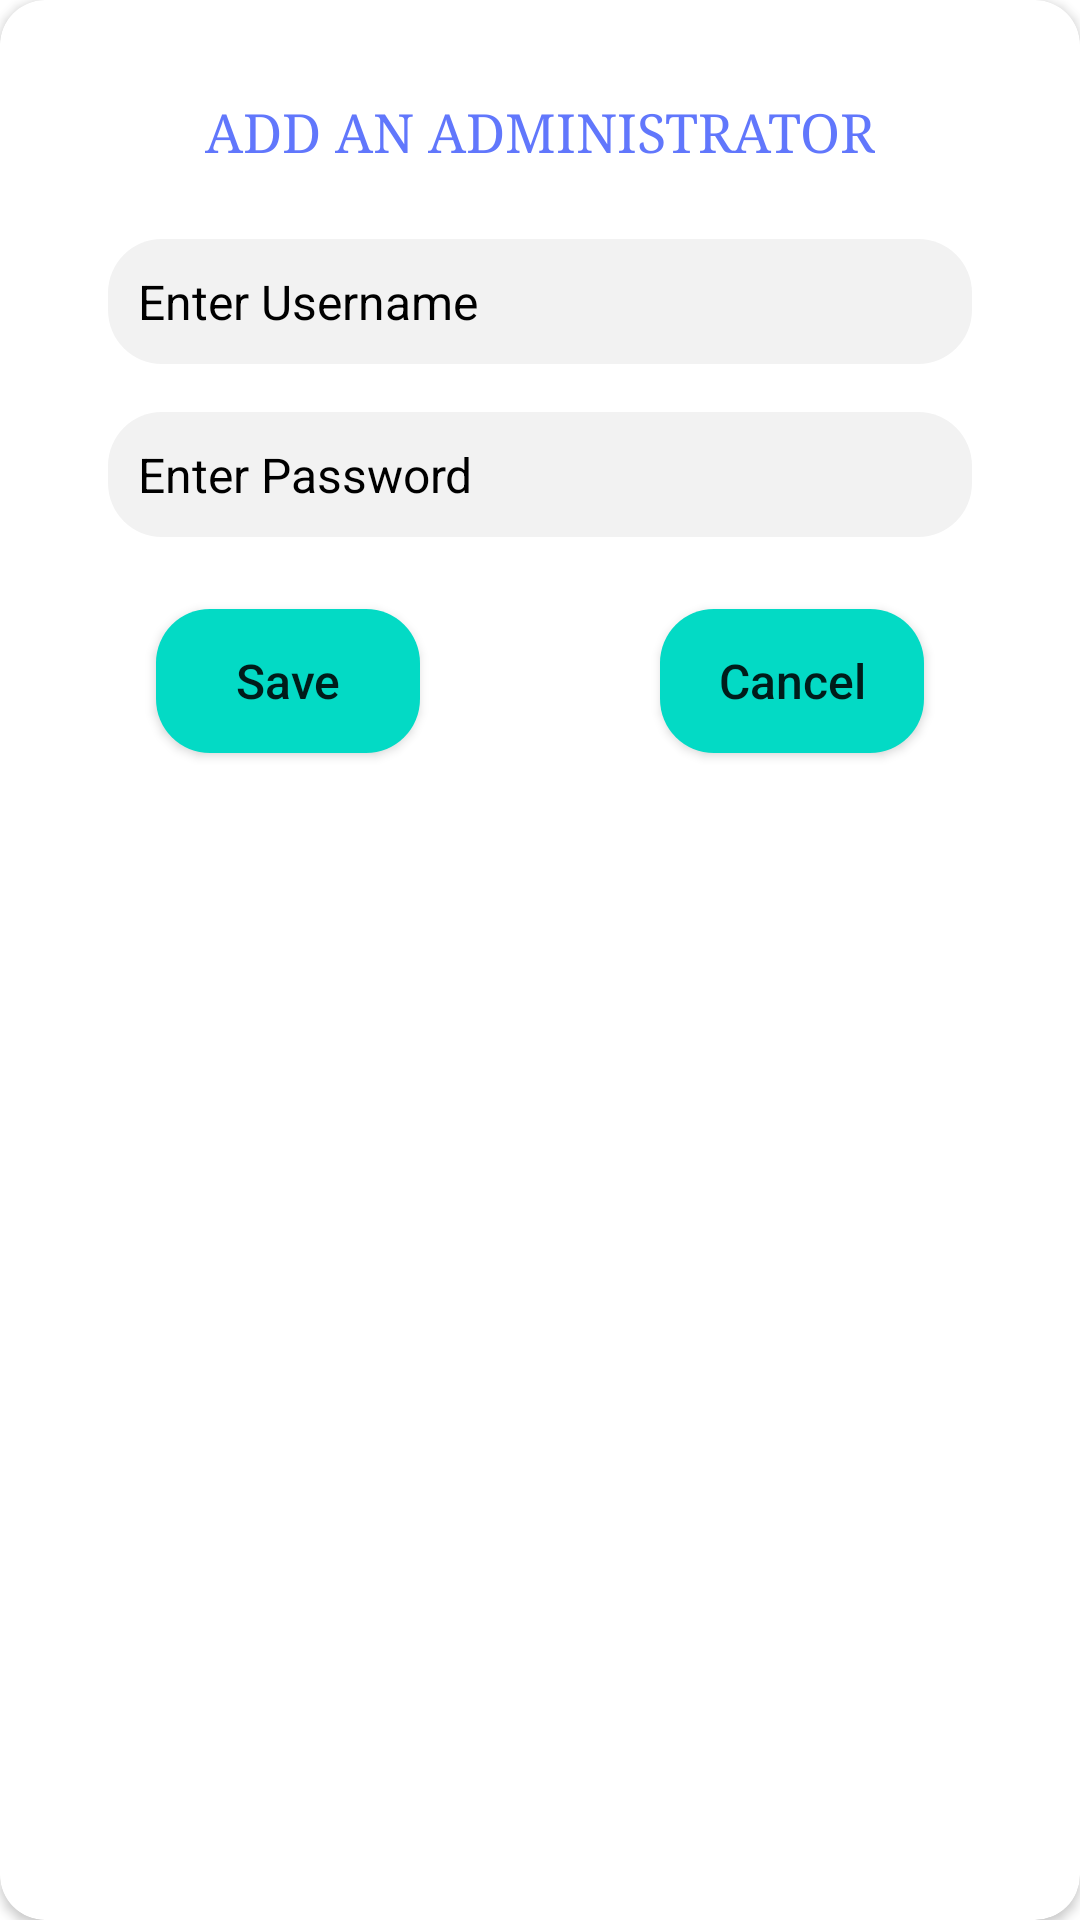

Write the Android layout XML for this screen, with the resource values it uses.
<!-- AndroidManifest.xml: application theme Theme.AIPCA -->
<!-- res/layout/createadmindialog.xml -->
<?xml version="1.0" encoding="utf-8"?>
<androidx.cardview.widget.CardView xmlns:android="http://schemas.android.com/apk/res/android"
    xmlns:tools="http://schemas.android.com/tools"
    android:layout_width="match_parent"
    android:layout_height="match_parent"
    xmlns:app="http://schemas.android.com/apk/res-auto"
    app:cardCornerRadius="15dp">

    <androidx.constraintlayout.widget.ConstraintLayout
        android:layout_width="match_parent"
        android:layout_height="match_parent">


        <EditText
            android:id="@+id/editadminusername"
            android:layout_width="0dp"
            android:layout_height="wrap_content"
            android:layout_marginTop="24dp"
            android:background="@drawable/btn_bg"
            android:backgroundTint="@color/lightGray"
            android:ems="10"
            android:hint="Enter Username"
            android:inputType="textPersonName"
            android:padding="10dp"
            android:textColor="@color/black"
            android:textColorHint="@color/black"
            android:textSize="16sp"
            app:layout_constraintEnd_toEndOf="parent"
            app:layout_constraintStart_toStartOf="parent"
            app:layout_constraintTop_toBottomOf="@+id/textView2"
            app:layout_constraintWidth_percent=".8" />

        <EditText
            android:id="@+id/edittextadminpass"
            android:layout_width="0dp"
            android:layout_height="wrap_content"
            android:layout_marginTop="16dp"
            android:background="@drawable/btn_bg"
            android:backgroundTint="@color/lightGray"
            android:ems="10"
            android:hint="Enter Password"
            android:inputType="textPersonName"
            android:padding="10dp"
            android:textColor="@color/black"
            android:textColorHint="@color/black"
            android:textSize="16sp"
            app:layout_constraintEnd_toEndOf="@+id/editadminusername"
            app:layout_constraintStart_toStartOf="@+id/editadminusername"
            app:layout_constraintTop_toBottomOf="@+id/editadminusername" />

        <TextView
            android:id="@+id/textView2"
            android:layout_width="wrap_content"
            android:layout_height="wrap_content"
            android:layout_marginTop="32dp"
            android:fontFamily="serif"
            android:text="ADD AN ADMINISTRATOR"
            android:textColor="@color/colorPrimary"
            android:textSize="18sp"
            app:layout_constraintEnd_toEndOf="parent"
            app:layout_constraintStart_toStartOf="parent"
            app:layout_constraintTop_toTopOf="parent" />

        <Button
            android:id="@+id/btnsaveadmin"
            android:layout_width="wrap_content"
            android:layout_height="wrap_content"
            android:layout_marginStart="16dp"
            android:layout_marginTop="24dp"
            android:layout_marginEnd="64dp"
            android:background="@drawable/btn_bg"
            android:text="Save"
            android:textAllCaps="false"
            android:textSize="16sp"
            app:backgroundTint="@color/colorAccent"
            app:layout_constraintEnd_toStartOf="@+id/btncanceladmin"
            app:layout_constraintStart_toStartOf="@+id/edittextadminpass"
            app:layout_constraintTop_toBottomOf="@+id/edittextadminpass" />

        <Button
            android:id="@+id/btncanceladmin"
            android:layout_width="wrap_content"
            android:layout_height="wrap_content"
            android:layout_marginStart="16dp"
            android:layout_marginTop="24dp"
            android:layout_marginEnd="16dp"
            android:background="@drawable/btn_bg"
            android:text="Cancel"
            app:backgroundTint="@color/colorAccent"
            android:textAllCaps="false"
            android:textSize="16sp"
            app:layout_constraintEnd_toEndOf="@+id/edittextadminpass"
            app:layout_constraintStart_toEndOf="@+id/btnsaveadmin"
            app:layout_constraintTop_toBottomOf="@+id/edittextadminpass" />
    </androidx.constraintlayout.widget.ConstraintLayout>

</androidx.cardview.widget.CardView>
<!-- resources referenced by this layout -->
<resources>
  <color name="black">#FF000000</color>
  <color name="colorAccent">#03DAC5</color>
  <color name="colorPrimary">#6177FC</color>
  <color name="lightGray">#F2F2F2</color>
  <!-- drawable btn_bg (drawable-v24) -->
  <?xml version="1.0" encoding="utf-8"?>
  <selector xmlns:android="http://schemas.android.com/apk/res/android">
  
      <item>
          <shape>
              <solid android:color="@color/colorAccent"/>
              <corners android:radius="18dp"/>
          </shape>
      </item>
  </selector>
  <style name="Theme.AIPCA" parent="Theme.MaterialComponents.DayNight.NoActionBar">
          
          <item name="colorPrimary">@color/purple_500</item>
          <item name="colorPrimaryVariant">@color/purple_700</item>
          <item name="colorOnPrimary">@color/white</item>
          
          <item name="colorSecondary">@color/teal_200</item>
          <item name="colorSecondaryVariant">@color/teal_700</item>
          <item name="colorOnSecondary">@color/black</item>
          
          <item name="android:statusBarColor" tools:targetApi="l">?attr/colorPrimaryVariant</item>
          
      </style>
  <color name="purple_500">#FF6200EE</color>
  <color name="purple_700">#FF3700B3</color>
  <color name="white">#FFFFFFFF</color>
  <color name="teal_200">#FF03DAC5</color>
  <color name="teal_700">#FF018786</color>
</resources>
